Run: headless pygame with SDL's dummy video driver; simulated clock (each Clock.tick advances the game by its frame time, no real sleeping); random seed 0; keys injected as events and as key.get_pressed() state; no mouse input.
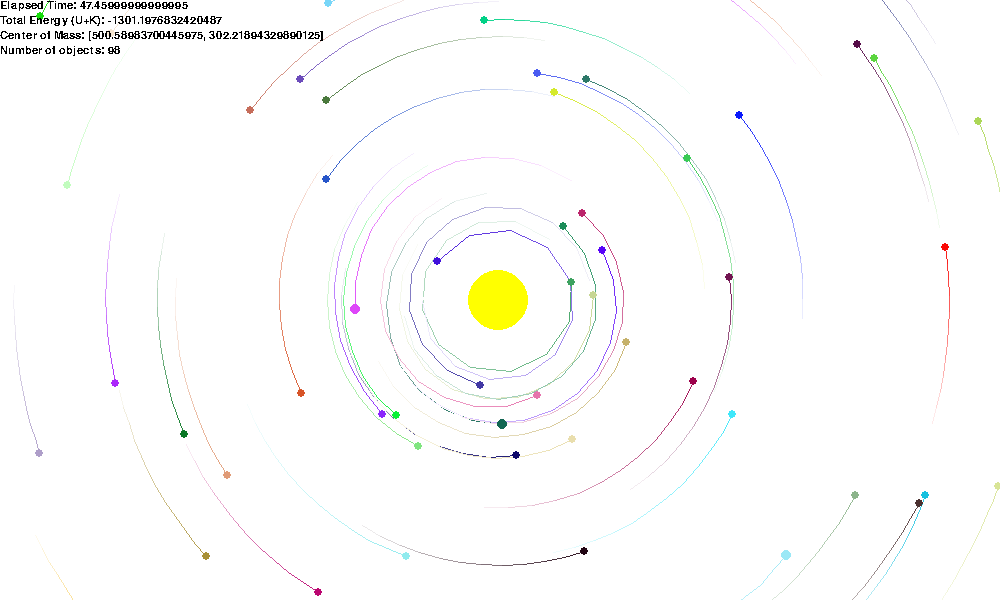
Frame 1 of 4 · flips 1–60 · no input
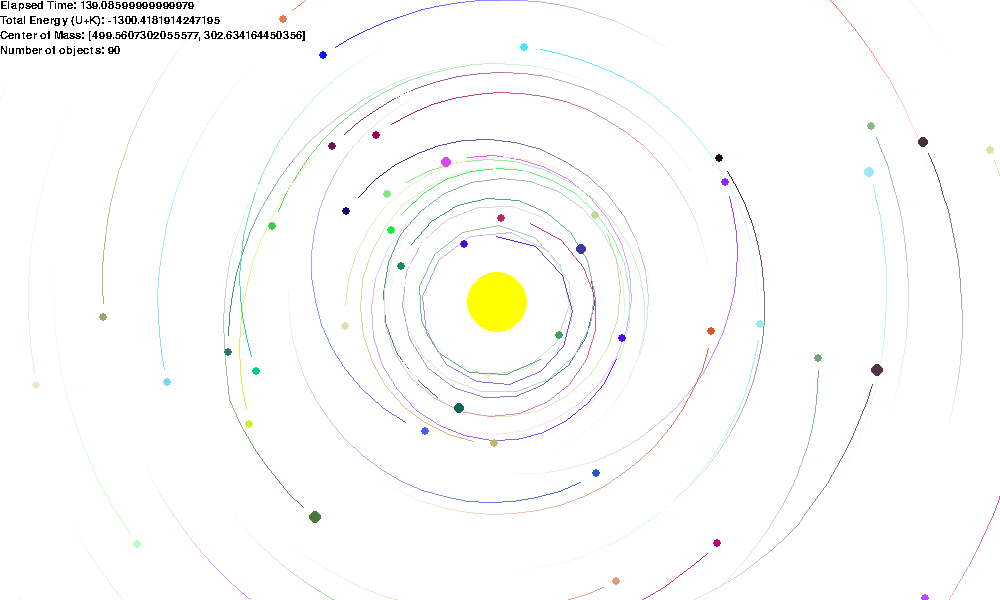
Frame 2 of 4 · flips 61–180 · tapped SPACE, RETURN · held RIGHT (→), D
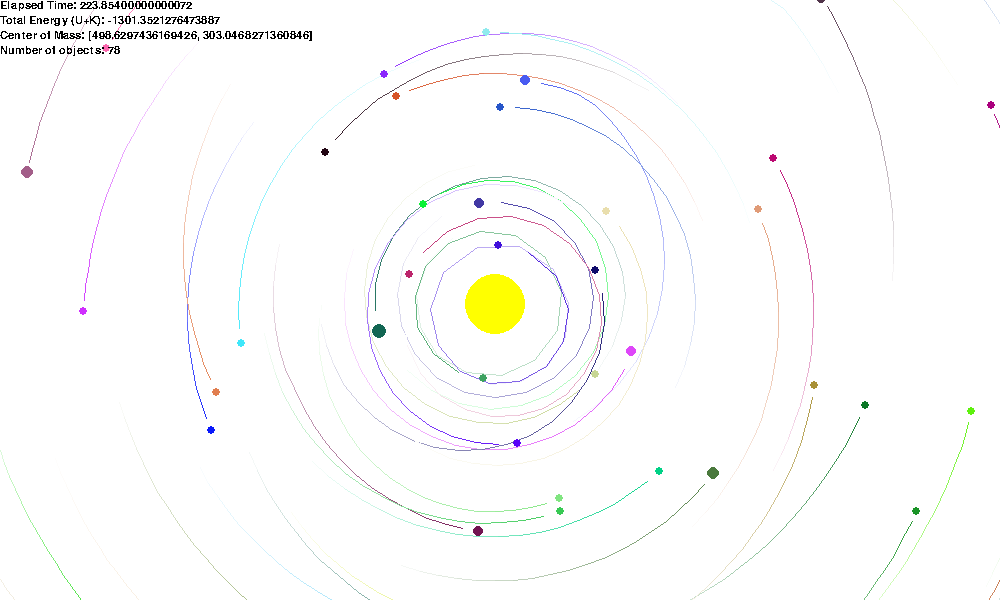
Frame 3 of 4 · flips 181–300 · held DOWN (↓), S
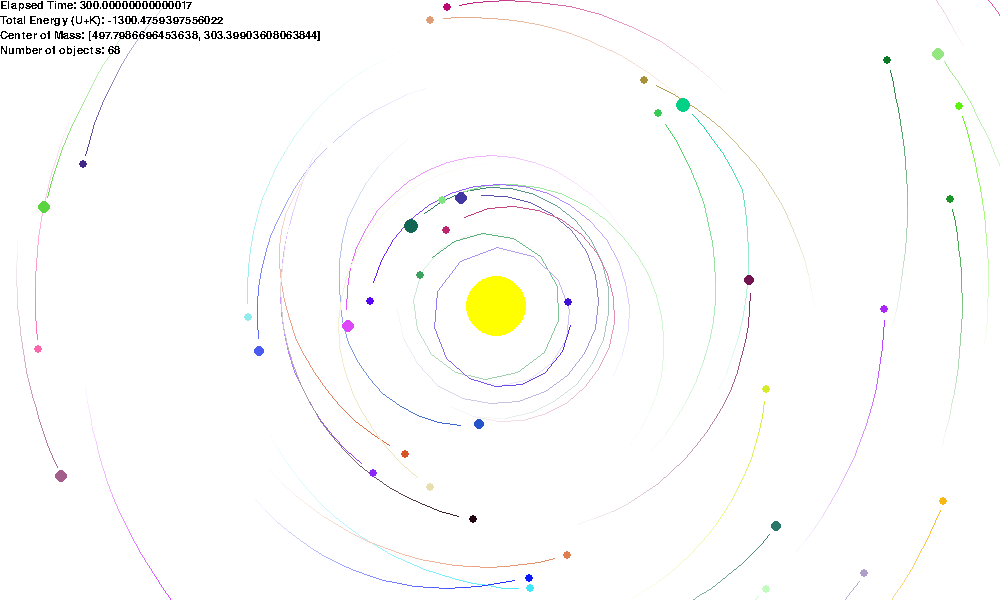
Frame 4 of 4 · flips 301–420 · held LEFT (←), A, UP (↑), W

The pygame program that drew these frames:

import pygame
import sys
import random
import math
import colorsys

pygame.init()
size = width, height = 1000, 600
WHITE = 255, 255, 255
BLACK = (0, 0, 0)
COLLISIONS = True  # does not conserve energy
# Constants
G = 5
dt = 0.8
SOFTENING = 0.2
MAX_TRAILS = 100
step = 5


# TODO: research on velocity verlet, Barnes-Hut algorithm & Runge–Kutta method


class Planet:
    def __init__(self, pos, vel, mass, radius, colour):
        self.px = pos[0]
        self.py = pos[1]
        self.vx = vel[0]
        self.vy = vel[1]
        self.fx = 0
        self.fy = 0
        self.m = mass
        self.rad = radius
        self.prev_p = [(pos[0], pos[1])]
        # self.colour = (43, 208, 63)
        self.colour = colour

    def calc_force(self, objects):
        self.fx, self.fy = 0, 0
        for obj in objects:
            rx = obj.px - self.px
            ry = obj.py - self.py
            if rx == 0 and ry == 0:
                continue
            if COLLISIONS and self.collision_check((rx, ry), obj):  # collision check
                continue

            radius = (rx ** 2 + ry ** 2 + SOFTENING ** 2) ** (1 / 2)
            self.fx += G * self.m * obj.m / (radius ** 3) * rx
            self.fy += G * self.m * obj.m / (radius ** 3) * ry

    def kick1(self):
        ax = self.fx / self.m
        ay = self.fy / self.m
        self.vx += ax * dt / 2
        self.vy += ay * dt / 2

    def drift(self):
        self.px += self.vx * dt
        self.py += self.vy * dt

    def kick2(self):
        self.calc_force(body_list)
        ax = self.fx / self.m
        ay = self.fy / self.m
        self.vx += ax * dt / 2
        self.vy += ay * dt / 2

    def draw(self):
        pygame.draw.circle(screen, self.colour, (self.px, self.py), self.rad)

    def trails(self):
        self.prev_p.append((self.px, self.py))
        # max_trails = 1000/((self.vx ** 2 + self.vy ** 2) ** (1/2)+1)
        if len(self.prev_p) > MAX_TRAILS:
            self.prev_p.pop(0)
            # self.prev_p = self.prev_p[(len(self.prev_p) - int(max_trails)):]
        for i in range(0, len(self.prev_p) - step, step):
            colour = self.colour_gen(i)
            pygame.draw.line(screen, colour, self.prev_p[i], self.prev_p[i + step])

    def colour_gen(self, num):
        colour = []
        for i in range(3):
            colour.append(self.colour[i] + (len(self.prev_p) - num) / len(self.prev_p) * (255 - self.colour[i]))
        return list(colour)

    def collision_check(self, dist, body):  # asymmetric at the moment
        if (dist[0] ** 2 + dist[1] ** 2) < (body.rad ** 2 + self.rad ** 2):
            self.vx = (self.m * self.vx + body.m * body.vx) / (self.m + body.m)
            self.vy = (self.m * self.vy + body.m * body.vy) / (self.m + body.m)
            self.px += dist[0] * body.m / (self.m + body.m)
            self.py += dist[1] * body.m / (self.m + body.m)
            self.m += body.m
            self.rad = (self.rad**3 + body.rad**3)**(1/3)
            body_list.remove(body)
            global dt
            dt -= 0.006
            return True


def energy_calc():
    energy = 0
    for i in range(len(body_list)):
        for j in range(i + 1, len(body_list)):
            energy += -1 * G * body_list[i].m * body_list[j].m / (
                    ((body_list[i].px - body_list[j].px) ** 2 + (body_list[i].py - body_list[j].py) ** 2) ** (
                    1 / 2))

    for body in body_list:
        energy += 0.5 * body.m * (body.vx ** 2 + body.vy ** 2)
    return energy


def com_calc():  # center of mass
    total_mass = 0
    com = [0, 0]
    for body in body_list:
        total_mass += body.m
        com[0] += body.m * body.px
        com[1] += body.m * body.py
    com[0] /= total_mass
    com[1] /= total_mass
    return com


# simulations
def first_sim():
    sun = Planet((450, 325), (0, -0.12), 500, 10, BLACK)
    moon = Planet((60, 250), (0, 5.5), 3, 3, BLACK)
    earth = Planet((100, 250), (0, 3.6), 15, 5, BLACK)
    comet = Planet((520, 325), (0, -10), 0.2, 2, BLACK)
    mercury = Planet((580, 325), (0, -5), 2, 4, BLACK)
    return [sun, earth, moon, mercury, comet]


def binary_sunset():
    sun1 = Planet((300, 325), (0, 0), 100, 20, BLACK)
    sun2 = Planet((600, 325), (0, 0), 1000, 20, BLACK)
    return [sun1, sun2]


def elliptic():
    sun = Planet((200, 325), (0, 0), 10000, 10, BLACK)
    comet = Planet((100, 325), (0, 42), 1, 5, BLACK)
    return [sun, comet]


def spam():
    sun = Planet((width/2, height/2), (0, 0), 1500, 30, (255, 255, 0))
    # planet = Planet((200, 400), (0, 7.25), 10, 5, BLACK)
    body_l = [sun]
    n = 100
    for i in range(n):
        orbit_radius = 400 + random.uniform(-1,1) * 325
        velocity = (G * sun.m / orbit_radius) ** 0.5
        mass = 0.5 + random.random()
        bod_radius = 4 + random.random()
        col = (random.random() * 255, random.random() * 255, random.random() * 255)
        angle = math.radians(i * 360 / n)
        body_l.append(Planet((width/2 + orbit_radius * math.sin(angle), height/2 + orbit_radius *
                              math.cos(angle)), (velocity * math.cos(angle), -velocity * math.sin(angle)), mass, bod_radius, col))
    return body_l


def four_body():
    sun1 = Planet((200, 300), (0, 1.55), 50, 10, BLACK)
    sun2 = Planet((600, 300), (0, -1.55), 50, 10, BLACK)
    sun3 = Planet((400, 100), (-1.55, 0), 50, 10, BLACK)
    sun4 = Planet((400, 500), (1.55, 0), 50, 10, BLACK)
    return [sun1, sun2, sun3, sun4]


def figure_eight():
    mass = 20
    sun1 = Planet((450 - 97 * 2, 300 + 24 * 2), (0.466203685, 0.43236573), mass, 5, BLACK)
    sun2 = Planet((450 + 97 * 2, 300 - 24 * 2), (0.466203685, 0.43236573), mass, 5, BLACK)
    sun3 = Planet((450, 300), (-0.93240737, -0.86473146), mass, 5, BLACK)
    return [sun1, sun2, sun3]


def border_of_wave_and_particle():
    velocity = 0.8
    mass = 5
    radius = 200
    body_l = []
    n = 12

    for i in range(n):
        angle = math.radians(i * 360 / n)
        col = tuple(round(i * 255) for i in colorsys.hsv_to_rgb(i / n, 1, 0.7))
        body_l.append(Planet((450 + radius * math.sin(angle), 300 + radius * math.cos(angle)),
                             (velocity * math.cos(angle), -velocity * math.sin(angle)), mass, 3, col))
    return body_l


def jupiter_trojans():
    orbit_radius = 300
    n = 36

    mass = 0.001
    sun = Planet((450, 300), (0, 0), 100000, 12, (255, 255, 0))
    velocity = (G * sun.m / orbit_radius) ** 0.5
    jupiter = Planet((450 + 300, 300), (0, -velocity), 100, 6, (255, 215, 0))
    # print((G*sun.m/radius)**0.5)
    print(velocity)
    period = (orbit_radius ** 3 * 4 * math.pi ** 2 / (G * sun.m)) ** 0.5
    print(((period * 2 / 3) ** 2 * G * sun.m / (4 * math.pi ** 2)) ** (1 / 3))
    body_l = [sun, jupiter]
    for i in range(n):
        if i * 360 / n == 90:
            continue
        if i * 360 / n == 30 or i * 360 / n == 150:
            col = (255, 0, 0)
        else:
            col = BLACK
        angle = math.radians(i * 360 / n)
        body_l.append(Planet((450 + orbit_radius * math.sin(angle), 300 + orbit_radius * math.cos(angle)),
                             (velocity * math.cos(angle), -velocity * math.sin(angle)), mass, 2.5, col))

    return body_l


def jupiter_hilda():
    radius = 255.58
    a = 228.52
    n = 36
    mass = 0.001
    sun = Planet((450, 300), (0, 0), 100000, 12, (255, 255, 0))
    velocity = (G * sun.m * (2 / radius - 1 / a)) ** 0.5

    jupiter = Planet((450 + 300, 300), (0, -57.735026918962575), 100, 6, (255, 215, 0))
    # print((G*sun.m/radius)**0.5)
    print(velocity)
    period = (radius ** 3 * 4 * math.pi ** 2 / (G * sun.m)) ** 0.5
    print(((period * 2 / 3) ** 2 * G * sun.m / (4 * math.pi ** 2)) ** (1 / 3))
    body_l = [sun, jupiter]
    for i in range(n):
        if i * 360 / n == 90:
            continue
        if i * 360 / n == 30 or i * 360 / n == 150:
            col = (255, 0, 0)
        else:
            col = BLACK
        angle = math.radians(i * 360 / n)
        body_l.append(Planet((450 + radius * math.sin(angle), 300 + radius * math.cos(angle)),
                             (velocity * math.cos(angle), -velocity * math.sin(angle)), mass, 2.5, col))

    return body_l


if __name__ == '__main__':
    screen = pygame.display.set_mode(size)
    font = pygame.font.SysFont("calibri", 16)

    # replace with desired simulation
    body_list = spam()

    time_elapsed = 0
    while True:
        for event in pygame.event.get():
            if event.type == pygame.QUIT:
                sys.exit()

        screen.fill(WHITE)

        for primary_body in body_list:
            primary_body.kick1()
            primary_body.drift()
            primary_body.trails()



        for primary_body in body_list:
            primary_body.kick2()
            primary_body.draw()


        total_energy = energy_calc()
        com_pos = com_calc()
        time_elapsed += dt
        text_time = font.render(f'Elapsed Time: {time_elapsed}', False, (0, 0, 0))
        text_energy = font.render(f'Total Energy (U+K): {total_energy}', False, (0, 0, 0))
        text_com = font.render(f'Center of Mass: {com_pos}', False, (0, 0, 0))
        text_obj = font.render(f'Number of objects: {len(body_list)}', False, (0, 0, 0))
        screen.blit(text_time, (0, 0))
        screen.blit(text_energy, (0, 15))
        screen.blit(text_com, (0, 30))
        screen.blit(text_obj, (0, 45))

        # centerX = 0
        #         # centerY = 0
        #         # for primary_body in body_list:
        #         #     centerX += primary_body.px
        #         #     centerY += primary_body.py
        #         # print(centerX/4, centerY/4)

        pygame.display.flip()
